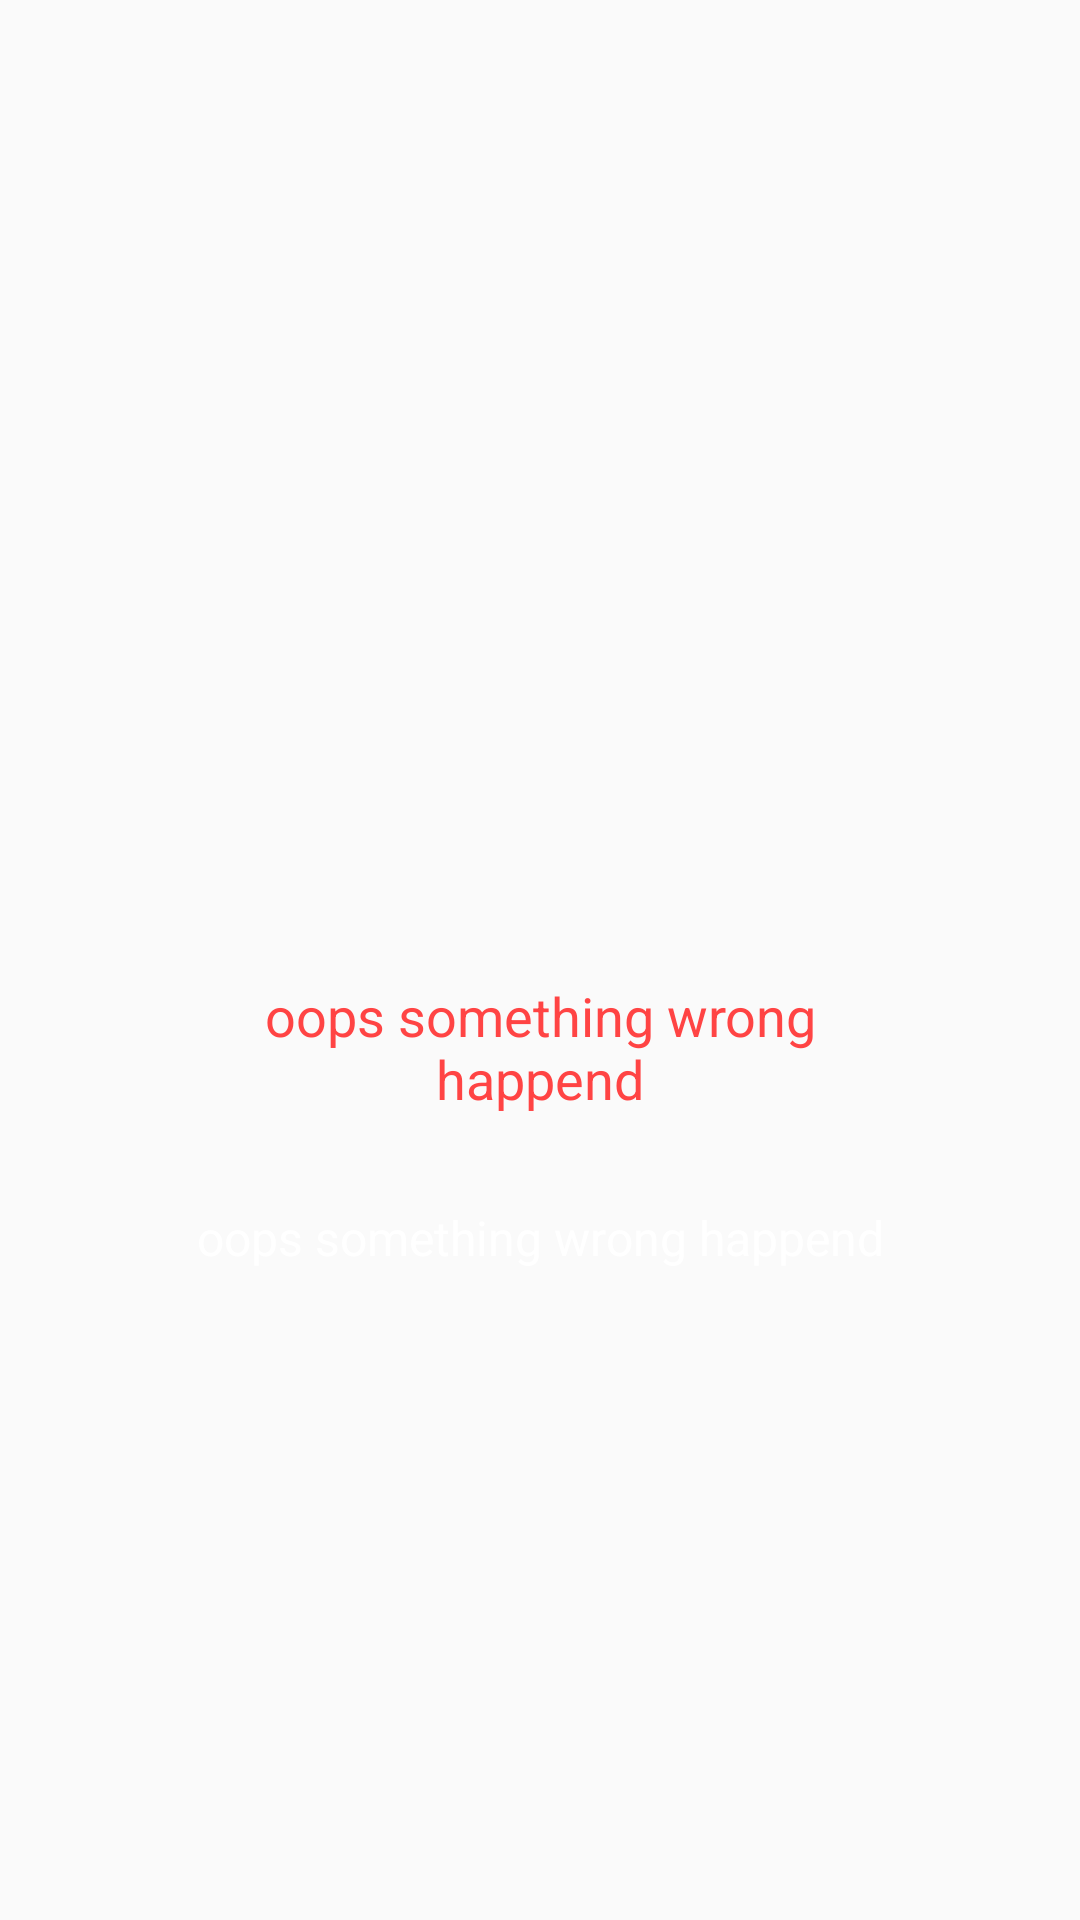

The Android layout XML behind this screen, and the referenced resources:
<!-- AndroidManifest.xml: application theme AppTheme -->
<!-- res/layout/empty_message_layout.xml -->
<?xml version="1.0" encoding="utf-8"?>
<LinearLayout xmlns:android="http://schemas.android.com/apk/res/android"
    xmlns:app="http://schemas.android.com/apk/res-auto"
    xmlns:tools="http://schemas.android.com/tools"
    android:layout_width="match_parent"
    android:layout_height="match_parent"
    android:elevation="2dp"
    android:orientation="vertical">

    <LinearLayout
        android:layout_width="match_parent"
        android:layout_height="match_parent"
        android:layout_gravity="center"
        android:gravity="center"
        android:orientation="vertical">

        <ImageView
            android:id="@+id/empty_image"
            android:layout_width="120dp"
            android:layout_height="120dp" />

        <TextView
            android:id="@+id/empty_message_title_text"
            android:layout_width="250dp"
            android:layout_height="wrap_content"
            android:layout_margin="10dp"
            android:gravity="center"
            android:text="oops something wrong happend"
            android:textAlignment="center"
            android:textColor="@android:color/holo_red_light"
            android:textSize="18sp" />

        <TextView
            android:id="@+id/empty_message_content_text"
            android:layout_width="match_parent"
            android:layout_height="wrap_content"
            android:layout_margin="20dp"
            android:gravity="center"
            android:text="oops something wrong happend"
            android:textAlignment="center"
            android:textColor="@color/textColorWhite"
            android:textSize="16sp" />

    </LinearLayout>

</LinearLayout>
<!-- resources referenced by this layout -->
<resources>
  <color name="textColorWhite">#FFFFFF</color>
  <style name="AppTheme" parent="Theme.AppCompat.Light.NoActionBar">
          
          <item name="colorPrimary">@color/colorPrimary</item>
          <item name="colorPrimaryDark">@color/colorPrimaryDark</item>
          <item name="colorAccent">@color/colorAccent</item>
      </style>
  <color name="colorPrimary">#000000</color>
  <color name="colorPrimaryDark">#E16428</color>
  <color name="colorAccent">#444747</color>
</resources>
